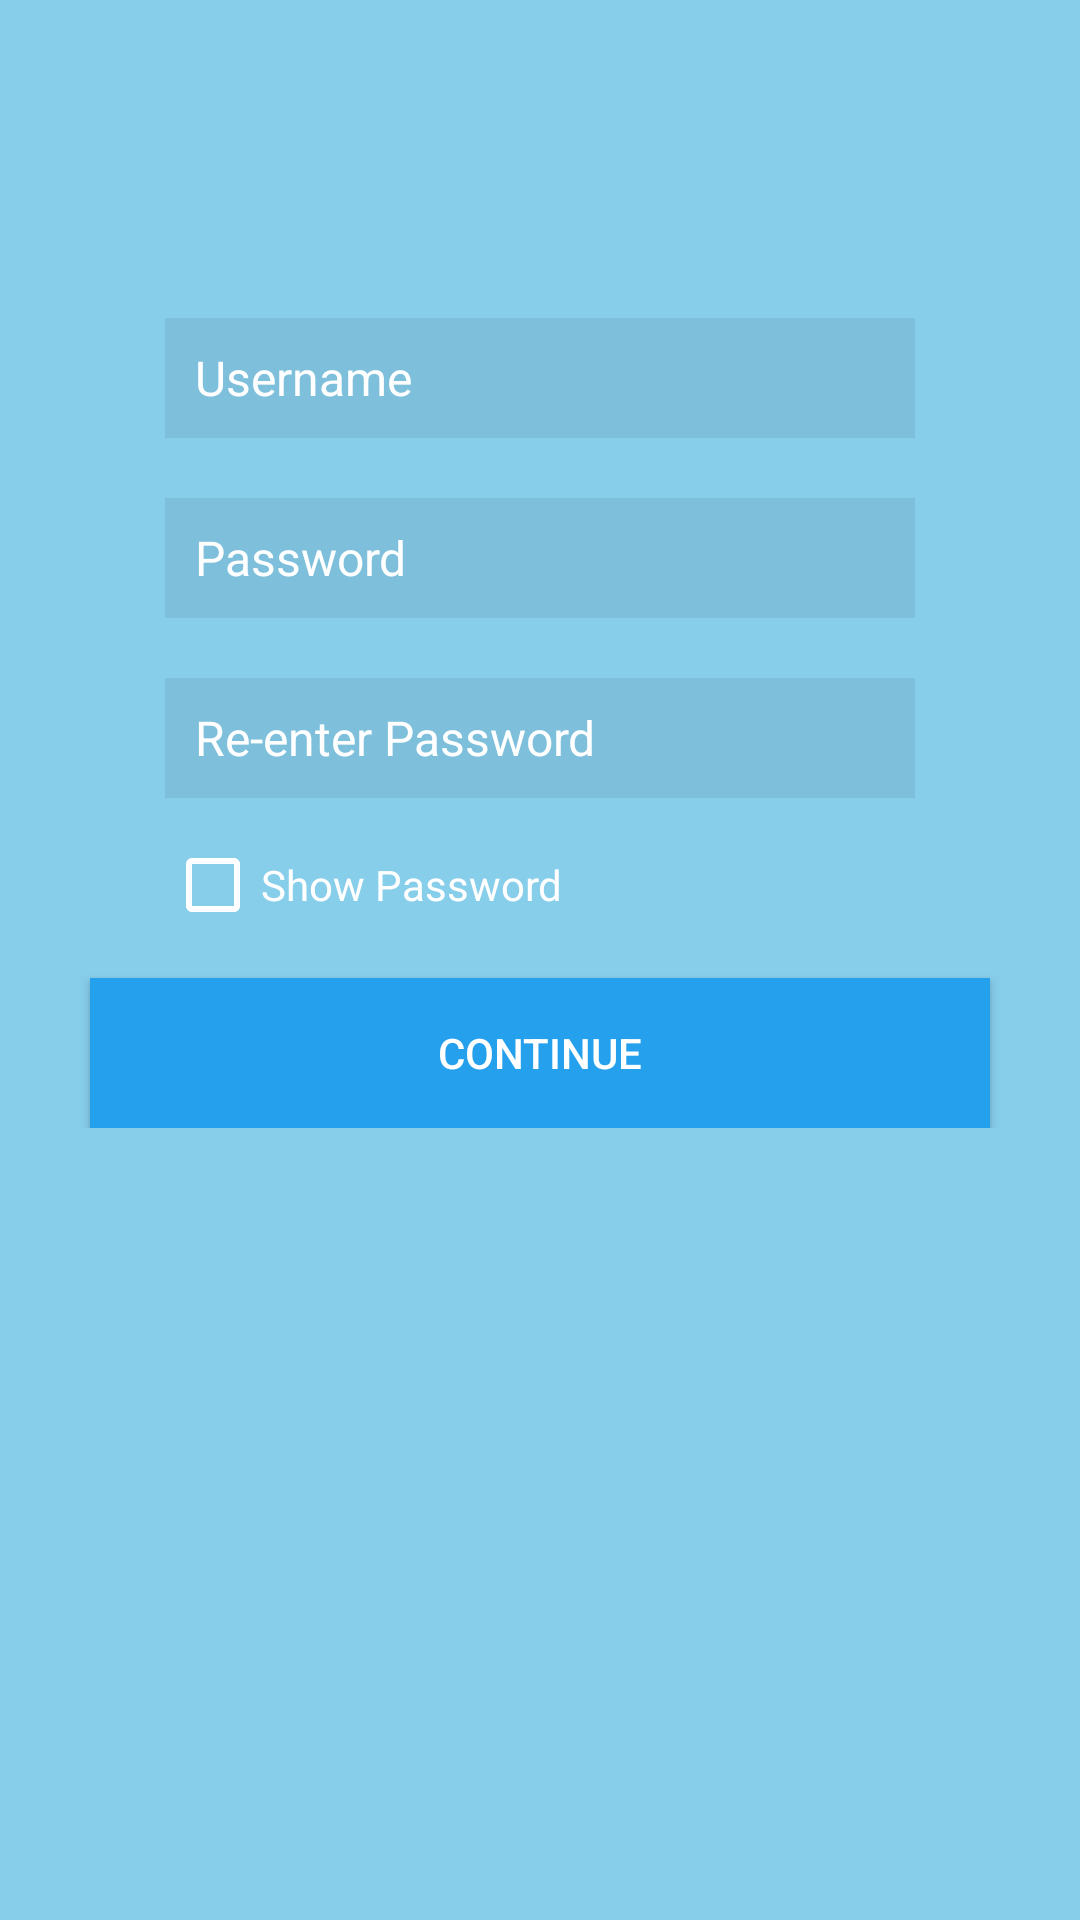

Layout XML and referenced resources for this Android screen:
<!-- AndroidManifest.xml: application theme AppTheme -->
<!-- res/layout/activity_signup.xml -->
<?xml version="1.0" encoding="utf-8"?>
<RelativeLayout xmlns:android="http://schemas.android.com/apk/res/android"
    xmlns:app="http://schemas.android.com/apk/res-auto"
    xmlns:tools="http://schemas.android.com/tools"
    android:layout_width="match_parent"
    android:layout_height="match_parent"
    tools:context=".SignupActivity"
    android:background="#87CEEB">

    <RelativeLayout
        android:layout_width="match_parent"
        android:layout_height="wrap_content"
        android:layout_alignParentStart="true"
        android:layout_alignParentLeft="true"
        android:layout_alignParentTop="true"
        android:layout_marginStart="0dp"
        android:layout_marginLeft="0dp"
        android:layout_marginTop="51dp">

        <EditText
            android:id="@+id/editText"
            android:layout_width="250dp"
            android:layout_height="40dp"
            android:layout_alignStart="@+id/editText2"
            android:layout_alignLeft="@+id/editText2"
            android:layout_alignParentTop="true"
            android:layout_marginTop="55dp"
            android:background="#11000000"
            android:ems="10"
            android:hint="Username"
            android:inputType="textPersonName"
            android:paddingLeft="10dp"
            android:textColor="#ffffff"
            android:textColorHint="#ffffff"
            android:textSize="16dp" />

        <EditText
            android:id="@+id/editText2"
            android:layout_width="250dp"
            android:layout_height="40dp"
            android:layout_below="@+id/editText"
            android:layout_alignStart="@+id/editText3"
            android:layout_alignLeft="@+id/editText3"
            android:layout_centerHorizontal="true"
            android:layout_marginTop="20dp"
            android:background="#11000000"
            android:ems="10"
            android:hint="Password"
            android:inputType="textPassword"
            android:paddingLeft="10dp"
            android:textColor="#ffffff"
            android:textColorHint="#ffffff"
            android:textSize="16dp" />

        <EditText
            android:id="@+id/editText3"
            android:layout_width="250dp"
            android:layout_height="40dp"
            android:layout_below="@+id/editText2"
            android:layout_centerHorizontal="true"
            android:layout_marginTop="20dp"
            android:background="#11000000"
            android:ems="10"
            android:hint="Re-enter Password"
            android:inputType="textPassword"
            android:paddingLeft="10dp"
            android:textColor="#ffffff"
            android:textColorHint="#ffffff"
            android:textSize="16dp" />

        <CheckBox
            android:id="@+id/checkbox"
            android:layout_width="wrap_content"
            android:layout_height="wrap_content"
            android:layout_below="@+id/editText3"
            android:layout_alignStart="@+id/editText3"
            android:layout_alignLeft="@+id/editText3"
            android:layout_marginTop="13dp"
            android:buttonTint="#ffffff"
            android:text="Show Password"
            android:textColor="#ffffff" />

        <Button
            android:id="@+id/btnlogin"
            android:layout_width="300dp"
            android:layout_height="50dp"
            android:layout_below="@+id/checkbox"
            android:layout_centerHorizontal="true"
            android:layout_marginTop="15dp"
            android:background="#24A0ED"
            android:text="CONTINUE"
            android:textColor="#ffffff" />

    </RelativeLayout>
</RelativeLayout>
<!-- resources referenced by this layout -->
<resources>
  <style name="AppTheme" parent="Theme.AppCompat.Light.DarkActionBar">
          
          <item name="colorPrimary">#0000FF</item>
          <item name="colorPrimaryDark">#0000FF</item>
          <item name="colorAccent">@color/colorAccent</item>
      </style>
  <!-- not gathered from this repository: default colours our renderer supplied (Android Studio template values) -->
  <color name="colorAccent">#FF03DAC5</color>
</resources>
